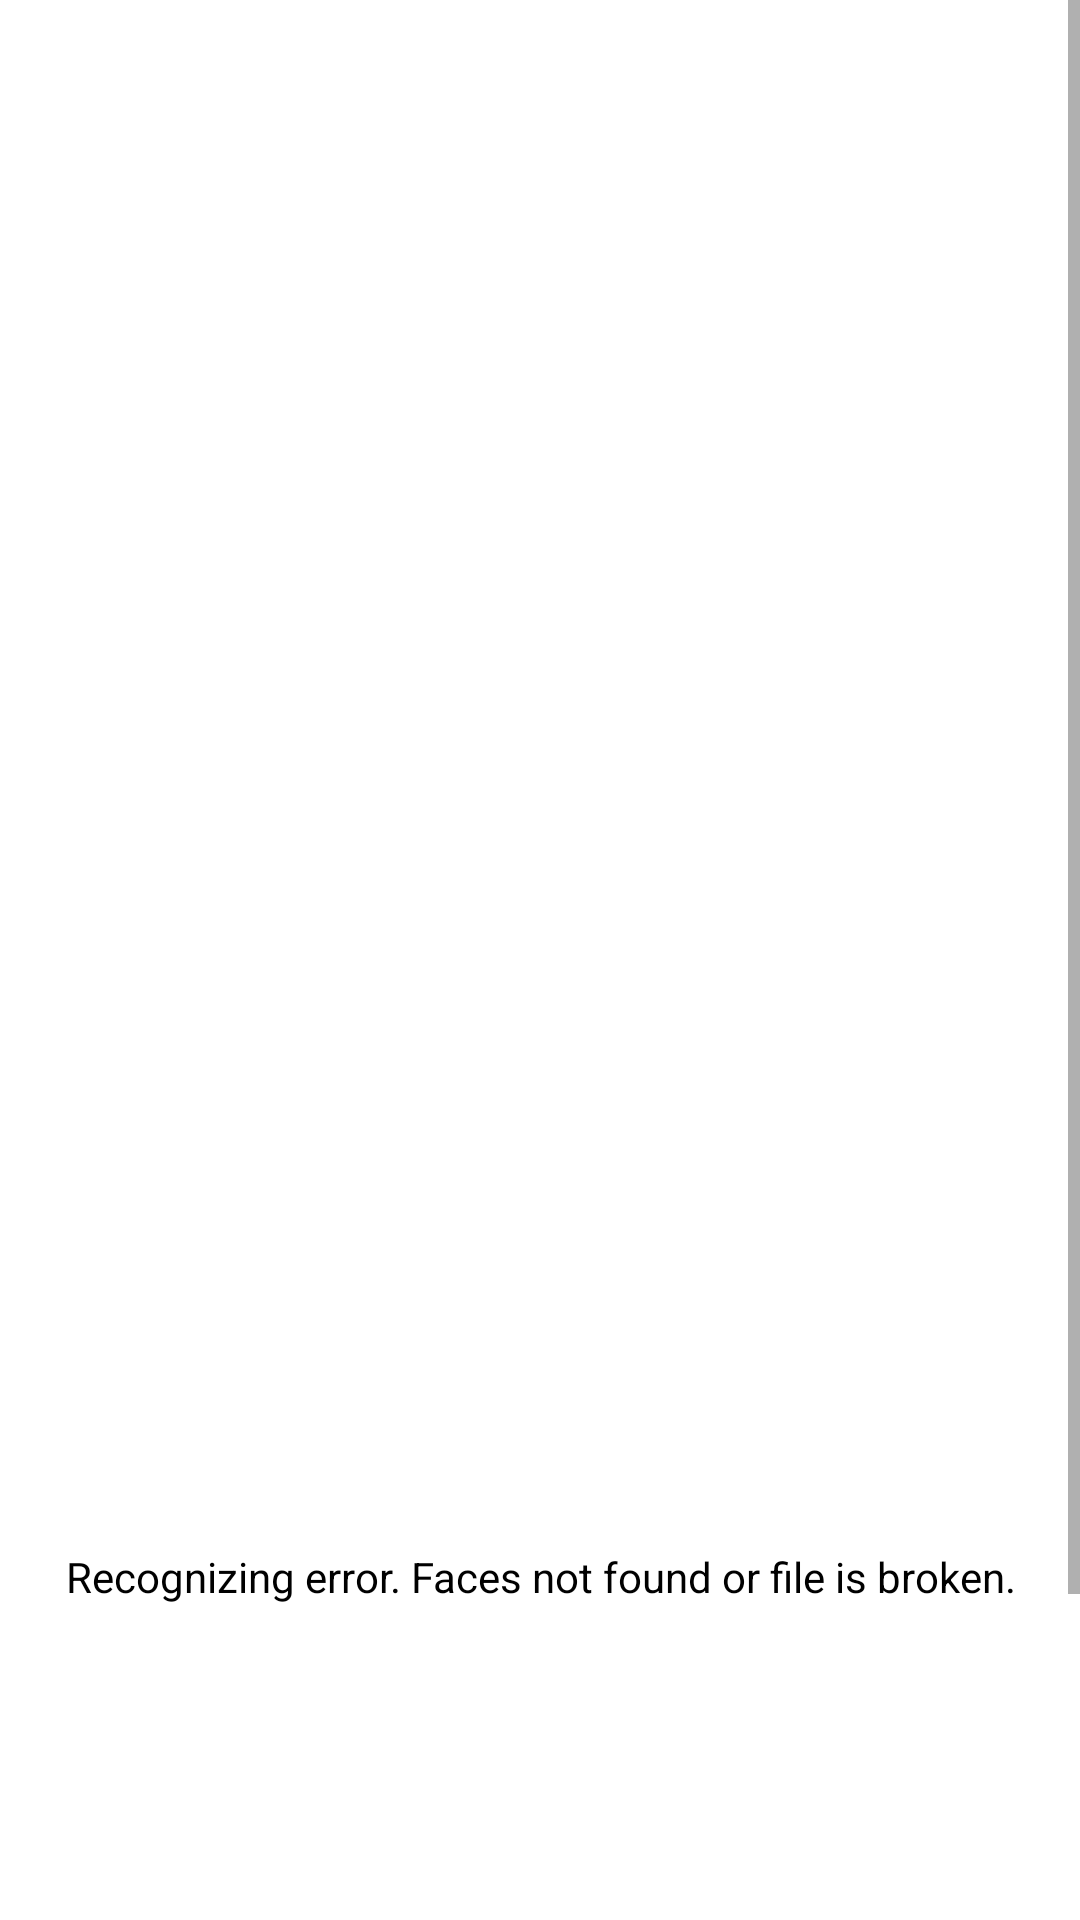

Android layout source for this screen:
<!-- AndroidManifest.xml: activity theme AppTheme.Image -->
<!-- res/layout/activity_image.xml -->
<?xml version="1.0" encoding="utf-8"?>
<ScrollView xmlns:android="http://schemas.android.com/apk/res/android"
    xmlns:app="http://schemas.android.com/apk/res-auto"
    xmlns:tools="http://schemas.android.com/tools"
    android:layout_width="match_parent"
    android:layout_height="match_parent"
    tools:context=".ui.image.ImageActivity">

    <LinearLayout
        android:layout_width="match_parent"
        android:layout_height="wrap_content"
        android:orientation="vertical">

        <ImageView
            android:id="@+id/imageView"
            android:layout_width="match_parent"
            android:layout_height="500dp"/>

        <TextView
            android:id="@+id/errorLayout"
            android:layout_width="match_parent"
            android:layout_height="wrap_content"
            android:text="@string/recognizing_error"
            android:textAlignment="center"
            android:layout_marginTop="16dp"/>

        <ProgressBar
            android:id="@+id/progressLayout"
            android:layout_width="wrap_content"
            android:layout_height="wrap_content"
            android:layout_gravity="center_horizontal"
            android:layout_marginTop="16dp"
            android:indeterminateTint="@color/colorLightBlue"/>

        <LinearLayout
            android:id="@+id/infoLayout"
            android:layout_width="match_parent"
            android:layout_height="wrap_content"
            android:orientation="vertical">

            <TextView
                android:id="@+id/mainEmotionTextView"
                android:layout_width="wrap_content"
                android:layout_height="wrap_content"
                tools:text="Happiness"
                android:textSize="24sp"
                android:textStyle="bold"
                android:layout_margin="16dp"/>

            <TextView
                android:id="@+id/otherEmotionsTextView"
                android:layout_width="wrap_content"
                android:layout_height="wrap_content"
                tools:text="Anger - 30%\nNeutral - 20%"
                android:textSize="16sp"
                android:layout_marginHorizontal="16dp"/>

            <TextView
                android:id="@+id/dateTextView"
                android:layout_width="wrap_content"
                android:layout_height="wrap_content"
                tools:text="a moments ago"
                android:textSize="16sp"
                android:textColor="@color/colorLightGrey"
                android:layout_marginHorizontal="16dp"
                android:layout_marginVertical="32dp"/>

        </LinearLayout>

    </LinearLayout>

</ScrollView>
<!-- resources referenced by this layout -->
<resources>
  <color name="colorLightBlue">#1EF0D7</color>
  <color name="colorLightGrey">#CCC</color>
  <string name="recognizing_error">Recognizing error. Faces not found or file is broken.</string>
  <style name="AppTheme.Image" parent="AppTheme">
          <item name="android:windowTranslucentStatus">true</item>
          <item name="android:windowLightStatusBar">false</item>
      </style>
  <style name="AppTheme" parent="Theme.MaterialComponents.Light.NoActionBar">
          <item name="colorPrimary">@color/colorViolet</item>
          <item name="colorPrimaryVariant">@color/colorVioletDark</item>
          <item name="colorOnPrimary">@color/colorWhite</item>
          <item name="colorSecondary">@color/colorViolet</item>
          <item name="colorSecondaryVariant">@color/colorVioletDark</item>
          <item name="colorOnSecondary">@color/colorWhite</item>
  
          <item name="android:textColor">@android:color/black</item>
  
          <item name="android:windowLightStatusBar">true</item>
          <item name="android:statusBarColor">@android:color/transparent</item>
          <item name="android:navigationBarColor">@android:color/transparent</item>
      </style>
  <color name="colorWhite">#FFF</color>
</resources>
